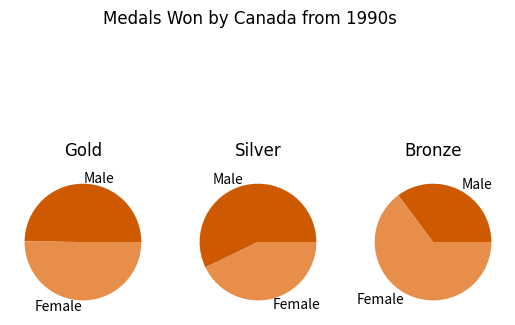

Write the Python code that produced this figure.
import matplotlib.pyplot as plt


hfont = { 'fontname': 'Rockwell'}

# gold
medals = [117, 118]
gender = ["Male", "Female"]
colors = ["#CD5A01", "#E68E4A"]

plt.subplot(1, 3, 1)
plt.pie(medals, labels=gender, colors=colors)
plt.title("Gold", pad=10, **hfont)

# silver
medals = [92, 69]
gender = ["Male", "Female"]
colors = ["#CD5A01", "#E68E4A"]

plt.subplot(1, 3, 2)
plt.pie(medals, labels=gender, colors=colors)
plt.title("Silver", pad=10, **hfont)

# bronze
medals = [19, 35]
gender = ["Male", "Female"]
colors = ["#CD5A01", "#E68E4A"]

plt.subplot(1, 3, 3)
plt.pie(medals, labels=gender, colors=colors)
plt.title("Bronze", pad=10, **hfont)


plt.suptitle("Medals Won by Canada from 1990s", **hfont)

plt.show()